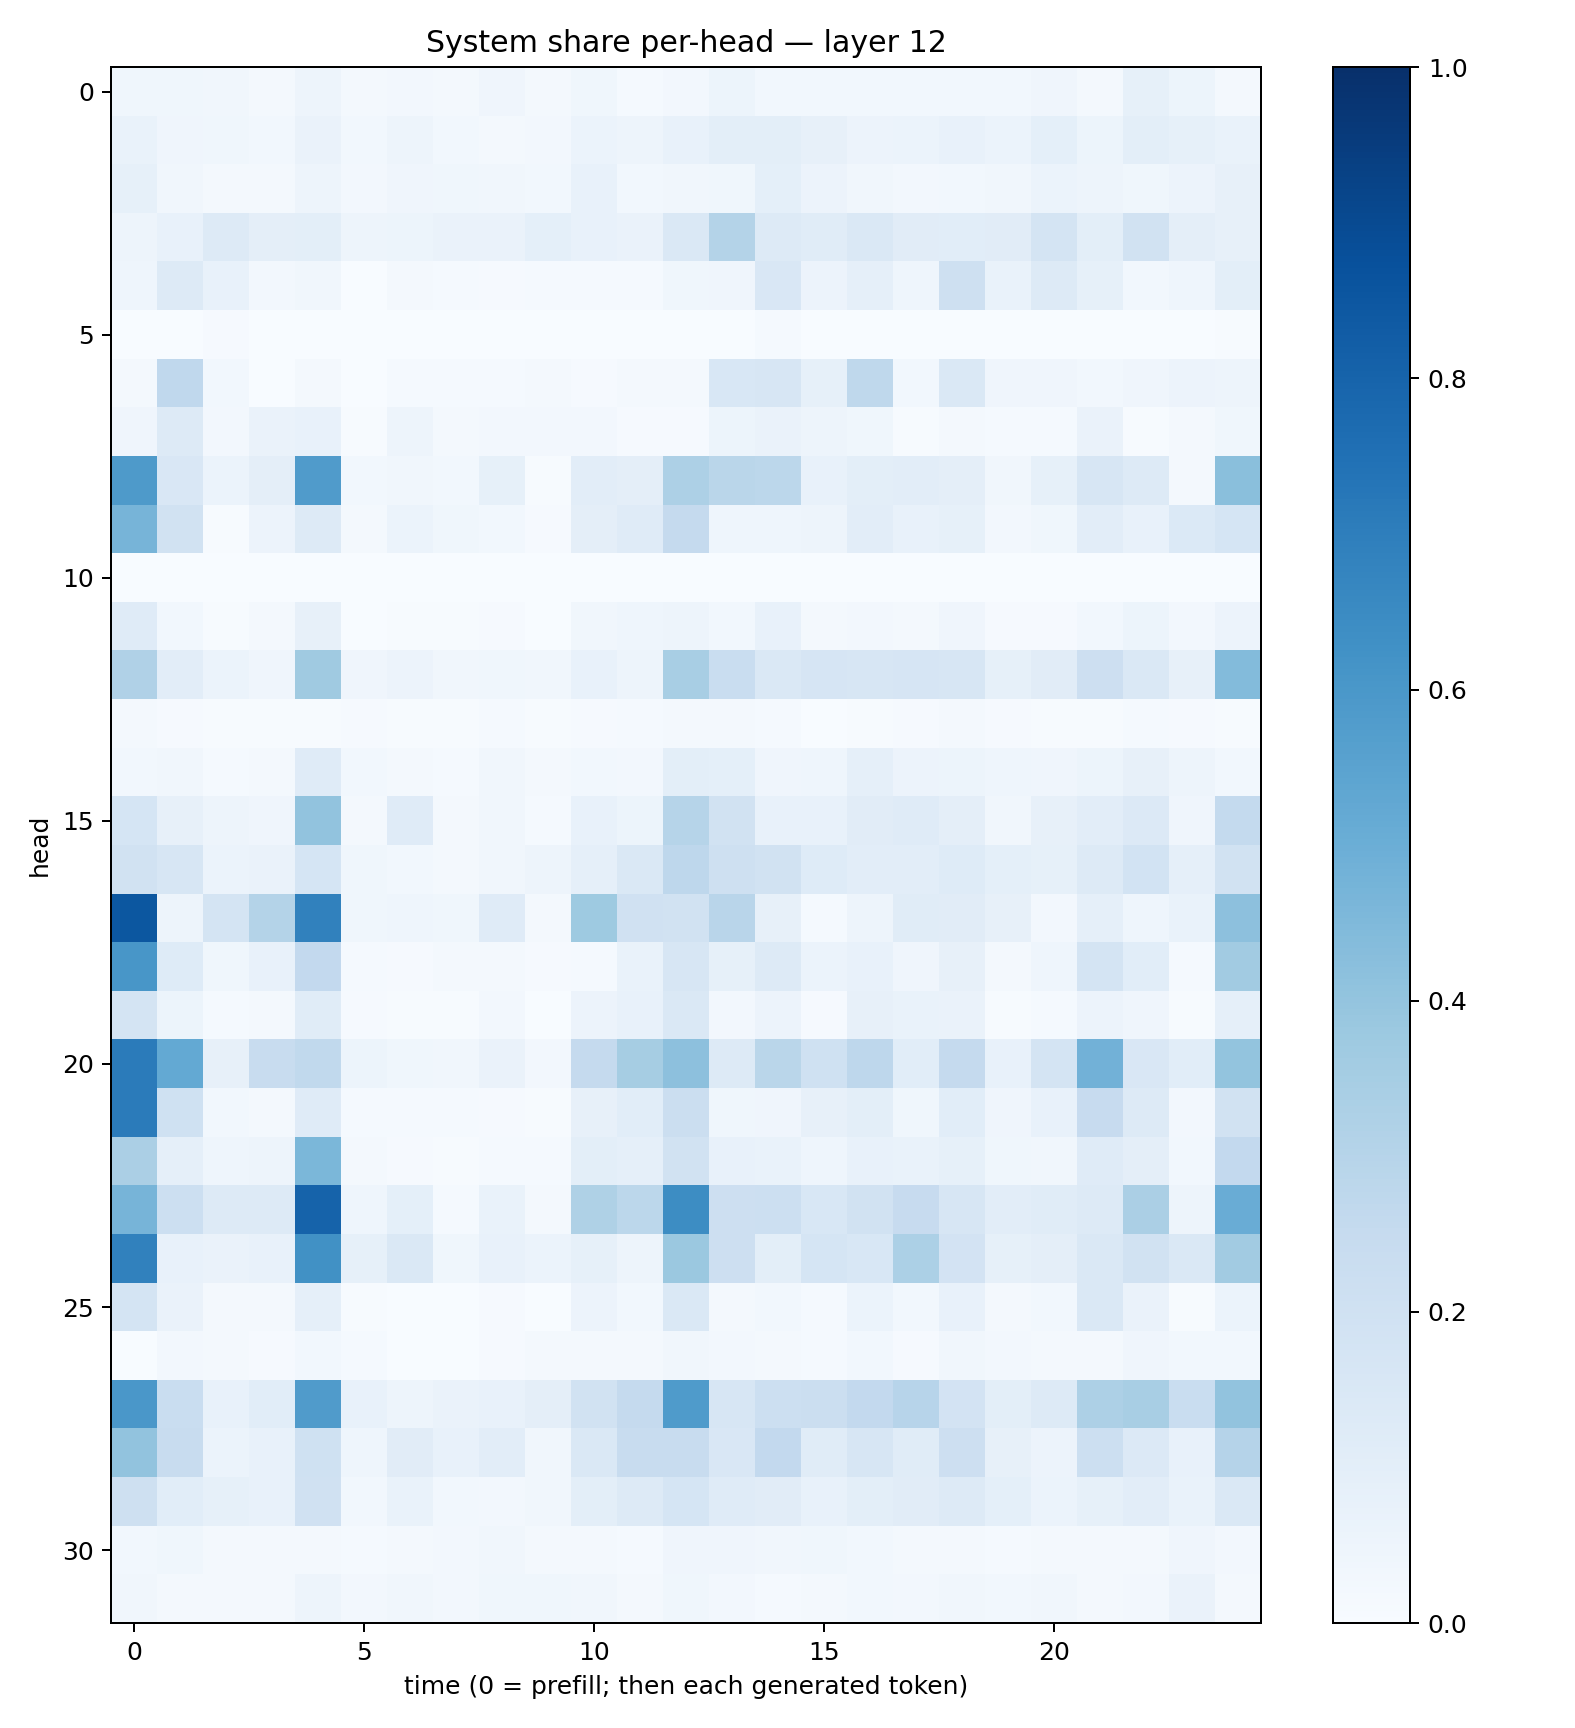

The data file committed next to this chart (first rows):
0.038932167, 0.037283212, 0.031351376, 0.023162404, 0.04865752, 0.020796085, 0.02534682, 0.021290619, 0.041398395, 0.01999111, 0.03570666, 0.0147475675, 0.025798902, 0.051435072, 0.02988209, 0.030923085, 0.029976754, 0.028270127, 0.030634146, 0.029984118, 0.041563142, 0.021151425, 0.08386077, 0.05384563
0.06912, 0.04276, 0.03687, 0.03063, 0.0628, 0.02815, 0.04872, 0.02854, 0.02331, 0.02404, 0.05939, 0.04886, 0.07786, 0.1006, 0.0988, 0.08177, 0.05508, 0.05865, 0.07065, 0.06128, 0.09083, 0.05111, 0.09856, 0.08225
0.08256, 0.03336, 0.01755, 0.0172, 0.04761, 0.02386, 0.03978, 0.03575, 0.03461, 0.0295, 0.07319, 0.02813, 0.03226, 0.03747, 0.09319, 0.05595, 0.03256, 0.02612, 0.03097, 0.03507, 0.0614, 0.04894, 0.037, 0.0576
0.04722, 0.07735, 0.1299, 0.09474, 0.09767, 0.05025, 0.05195, 0.06467, 0.06598, 0.0927, 0.07472, 0.06307, 0.1419, 0.3052, 0.1291, 0.1165, 0.1448, 0.1107, 0.1092, 0.1096, 0.1776, 0.09946, 0.1908, 0.09634
0.04658, 0.1266, 0.07762, 0.02692, 0.0329, 0.002747, 0.01816, 0.01227, 0.0107, 0.01557, 0.01354, 0.01558, 0.03836, 0.04121, 0.1494, 0.05781, 0.08747, 0.04541, 0.2063, 0.06927, 0.1324, 0.08592, 0.02839, 0.04514
0.0003702, 0.001322, 0.00869, 0.002012, 0.0006158, 0.0003457, 0.0008056, 0.002918, 0.00138, 0.00122, 0.0008039, 0.001187, 3.3430344e-05, 0.002913, 0.01251, 0.0006281, 0.0002737, 8.411606e-05, 0.001791, 0.0001559, 0.000319, 0.0002352, 0.0006429, 0.001888
0.02108, 0.2682, 0.03029, 0.003828, 0.01752, 0.00292, 0.01336, 0.0119, 0.01419, 0.01921, 0.008391, 0.02131, 0.0208, 0.1551, 0.1634, 0.08218, 0.2731, 0.02802, 0.1464, 0.0402, 0.03906, 0.03121, 0.04121, 0.05662
0.04264, 0.1272, 0.02648, 0.06481, 0.0757, 0.007118, 0.04805, 0.01643, 0.02563, 0.02666, 0.02425, 0.01166, 0.007815, 0.05151, 0.06362, 0.04714, 0.03574, 0.005309, 0.02259, 0.01308, 0.01311, 0.06302, 0.006138, 0.01648
0.5871, 0.1508, 0.05906, 0.09377, 0.5819, 0.0307, 0.03487, 0.03081, 0.08337, 0.005339, 0.1032, 0.09673, 0.3281, 0.2878, 0.2808, 0.07527, 0.1003, 0.104, 0.09698, 0.03503, 0.08591, 0.1585, 0.131, 0.01751
0.4711, 0.1884, 0.007664, 0.05494, 0.1251, 0.02166, 0.05989, 0.03581, 0.03047, 0.009791, 0.09529, 0.12, 0.2539, 0.04478, 0.04368, 0.04823, 0.1033, 0.07508, 0.08586, 0.0247, 0.03782, 0.1048, 0.07151, 0.1405
0.001967, 0.0006073, 0.0002209, 0.0003142, 0.001697, 0.000185, 0.0004073, 0.001462, 0.00101, 0.0001316, 0.0002588, 0.0001067, 0.0003277, 7.0594964e-05, 0.0001033, 0.0001869, 0.0008659, 0.002007, 0.002296, 0.0003669, 0.0002456, 0.000466, 0.0009876, 0.0008042
0.1175, 0.0285, 0.00683, 0.0179, 0.07976, 0.002735, 0.006025, 0.005634, 0.008555, 0.0008957, 0.03245, 0.04456, 0.05066, 0.02868, 0.07726, 0.01632, 0.02483, 0.02008, 0.04001, 0.01132, 0.008706, 0.0281, 0.05387, 0.02608
0.3193, 0.1021, 0.06133, 0.04144, 0.3692, 0.04207, 0.05504, 0.03265, 0.03891, 0.03488, 0.07142, 0.04826, 0.3404, 0.2343, 0.1429, 0.1652, 0.1587, 0.1649, 0.1575, 0.08396, 0.1123, 0.2144, 0.1425, 0.07962
0.02051, 0.01152, 0.00486, 0.004082, 0.007571, 0.007892, 0.005348, 0.007548, 0.01469, 0.004195, 0.008918, 0.0128, 0.02273, 0.02208, 0.01537, 0.003733, 0.006435, 0.01163, 0.02135, 0.009575, 0.006954, 0.007146, 0.01468, 0.008789
0.02895, 0.03209, 0.01252, 0.01843, 0.1205, 0.02958, 0.0196, 0.01482, 0.03472, 0.01853, 0.03023, 0.02424, 0.1003, 0.09219, 0.04179, 0.04513, 0.08975, 0.0563, 0.05186, 0.0447, 0.04049, 0.05121, 0.07907, 0.04847
0.1687, 0.08039, 0.0494, 0.04207, 0.4047, 0.02066, 0.1196, 0.0215, 0.03262, 0.01554, 0.07685, 0.05449, 0.2975, 0.1894, 0.07685, 0.07404, 0.1113, 0.1173, 0.09688, 0.03246, 0.07998, 0.1024, 0.1363, 0.03996
0.1927, 0.1627, 0.05965, 0.06317, 0.1707, 0.03597, 0.03012, 0.02131, 0.03205, 0.04736, 0.08928, 0.1434, 0.2771, 0.2095, 0.1889, 0.1225, 0.1046, 0.1036, 0.1222, 0.0903, 0.08592, 0.1262, 0.1857, 0.08686
0.8493, 0.04778, 0.1748, 0.3079, 0.6843, 0.03748, 0.04356, 0.03643, 0.1173, 0.02293, 0.3734, 0.1979, 0.1899, 0.2908, 0.08195, 0.01312, 0.05027, 0.1161, 0.1098, 0.08078, 0.02627, 0.08797, 0.04534, 0.06801
0.6028, 0.1245, 0.03527, 0.07042, 0.2583, 0.01516, 0.01007, 0.01707, 0.01786, 0.0107, 0.01436, 0.07011, 0.1617, 0.08245, 0.1326, 0.05912, 0.0748, 0.04172, 0.0803, 0.01993, 0.04612, 0.1734, 0.1074, 0.01241
0.1793, 0.05308, 0.01357, 0.01615, 0.1135, 0.008247, 0.003966, 0.005213, 0.02363, 0.002446, 0.05712, 0.07244, 0.1437, 0.02711, 0.05833, 0.01158, 0.08103, 0.06997, 0.06501, 0.007419, 0.01497, 0.05471, 0.04184, 0.004792
0.7086, 0.5222, 0.0801, 0.2392, 0.2636, 0.0539, 0.0374, 0.03429, 0.06414, 0.02356, 0.2523, 0.3488, 0.4179, 0.128, 0.2858, 0.2, 0.2738, 0.1071, 0.2516, 0.07314, 0.1745, 0.483, 0.1502, 0.108
0.7077, 0.201, 0.02878, 0.02305, 0.1207, 0.01543, 0.01427, 0.01519, 0.01087, 0.005767, 0.07938, 0.1064, 0.2236, 0.03711, 0.03959, 0.08177, 0.1011, 0.03632, 0.1079, 0.0401, 0.07205, 0.2447, 0.1311, 0.02494
0.3328, 0.08719, 0.04566, 0.05071, 0.4609, 0.01903, 0.01067, 0.006856, 0.01296, 0.01436, 0.09934, 0.0878, 0.194, 0.07615, 0.06749, 0.04497, 0.07577, 0.06839, 0.08552, 0.03615, 0.03176, 0.1189, 0.09383, 0.02751
0.4726, 0.2166, 0.1323, 0.129, 0.8025, 0.04654, 0.0914, 0.01544, 0.06717, 0.0211, 0.3214, 0.2808, 0.6408, 0.2137, 0.2177, 0.1551, 0.1932, 0.2432, 0.1596, 0.1046, 0.1159, 0.1314, 0.3326, 0.0504
0.6847, 0.07364, 0.06613, 0.07438, 0.625, 0.08255, 0.141, 0.03627, 0.07739, 0.06167, 0.08492, 0.05064, 0.3798, 0.2145, 0.1015, 0.1703, 0.1548, 0.3303, 0.1836, 0.085, 0.09569, 0.1439, 0.1914, 0.143
0.1732, 0.06519, 0.01577, 0.02093, 0.08806, 0.005661, 0.0004152, 0.001883, 0.01105, 0.002881, 0.05664, 0.02882, 0.1408, 0.01814, 0.0303, 0.0125, 0.06197, 0.02758, 0.0748, 0.01596, 0.0302, 0.1431, 0.06444, 0.006413
0.002306, 0.0273, 0.02248, 0.01168, 0.02802, 0.01243, 0.003487, 0.003656, 0.01044, 0.0217, 0.02297, 0.01943, 0.03361, 0.02397, 0.02152, 0.01211, 0.0304, 0.009734, 0.03433, 0.02479, 0.01974, 0.02114, 0.0415, 0.03069
0.6004, 0.2324, 0.07521, 0.1089, 0.5803, 0.07537, 0.05016, 0.06426, 0.07085, 0.09415, 0.1952, 0.2514, 0.5855, 0.1579, 0.2162, 0.2205, 0.2612, 0.2947, 0.182, 0.09922, 0.1254, 0.3261, 0.3424, 0.2317
0.4043, 0.2396, 0.06224, 0.07455, 0.2014, 0.04641, 0.11, 0.07455, 0.1029, 0.03269, 0.1415, 0.2362, 0.2344, 0.1501, 0.2599, 0.1167, 0.1608, 0.1152, 0.2125, 0.07826, 0.05678, 0.2169, 0.1367, 0.07691
0.2082, 0.1086, 0.08521, 0.0727, 0.1992, 0.02954, 0.06708, 0.02814, 0.02487, 0.03447, 0.1007, 0.1269, 0.1705, 0.1205, 0.1114, 0.07696, 0.1013, 0.1098, 0.1302, 0.09131, 0.05905, 0.08264, 0.1025, 0.07025
0.02743, 0.03585, 0.0173, 0.01897, 0.02213, 0.01548, 0.02228, 0.02545, 0.03512, 0.02217, 0.01735, 0.01232, 0.04068, 0.04198, 0.03436, 0.03801, 0.03071, 0.01754, 0.02062, 0.0127, 0.01644, 0.02149, 0.02137, 0.04014
0.03322, 0.02194, 0.02226, 0.01674, 0.05, 0.02444, 0.03127, 0.02666, 0.03605, 0.03556, 0.03331, 0.01692, 0.03527, 0.02714, 0.01561, 0.02154, 0.02997, 0.02569, 0.03416, 0.02877, 0.03213, 0.02299, 0.02387, 0.06627
